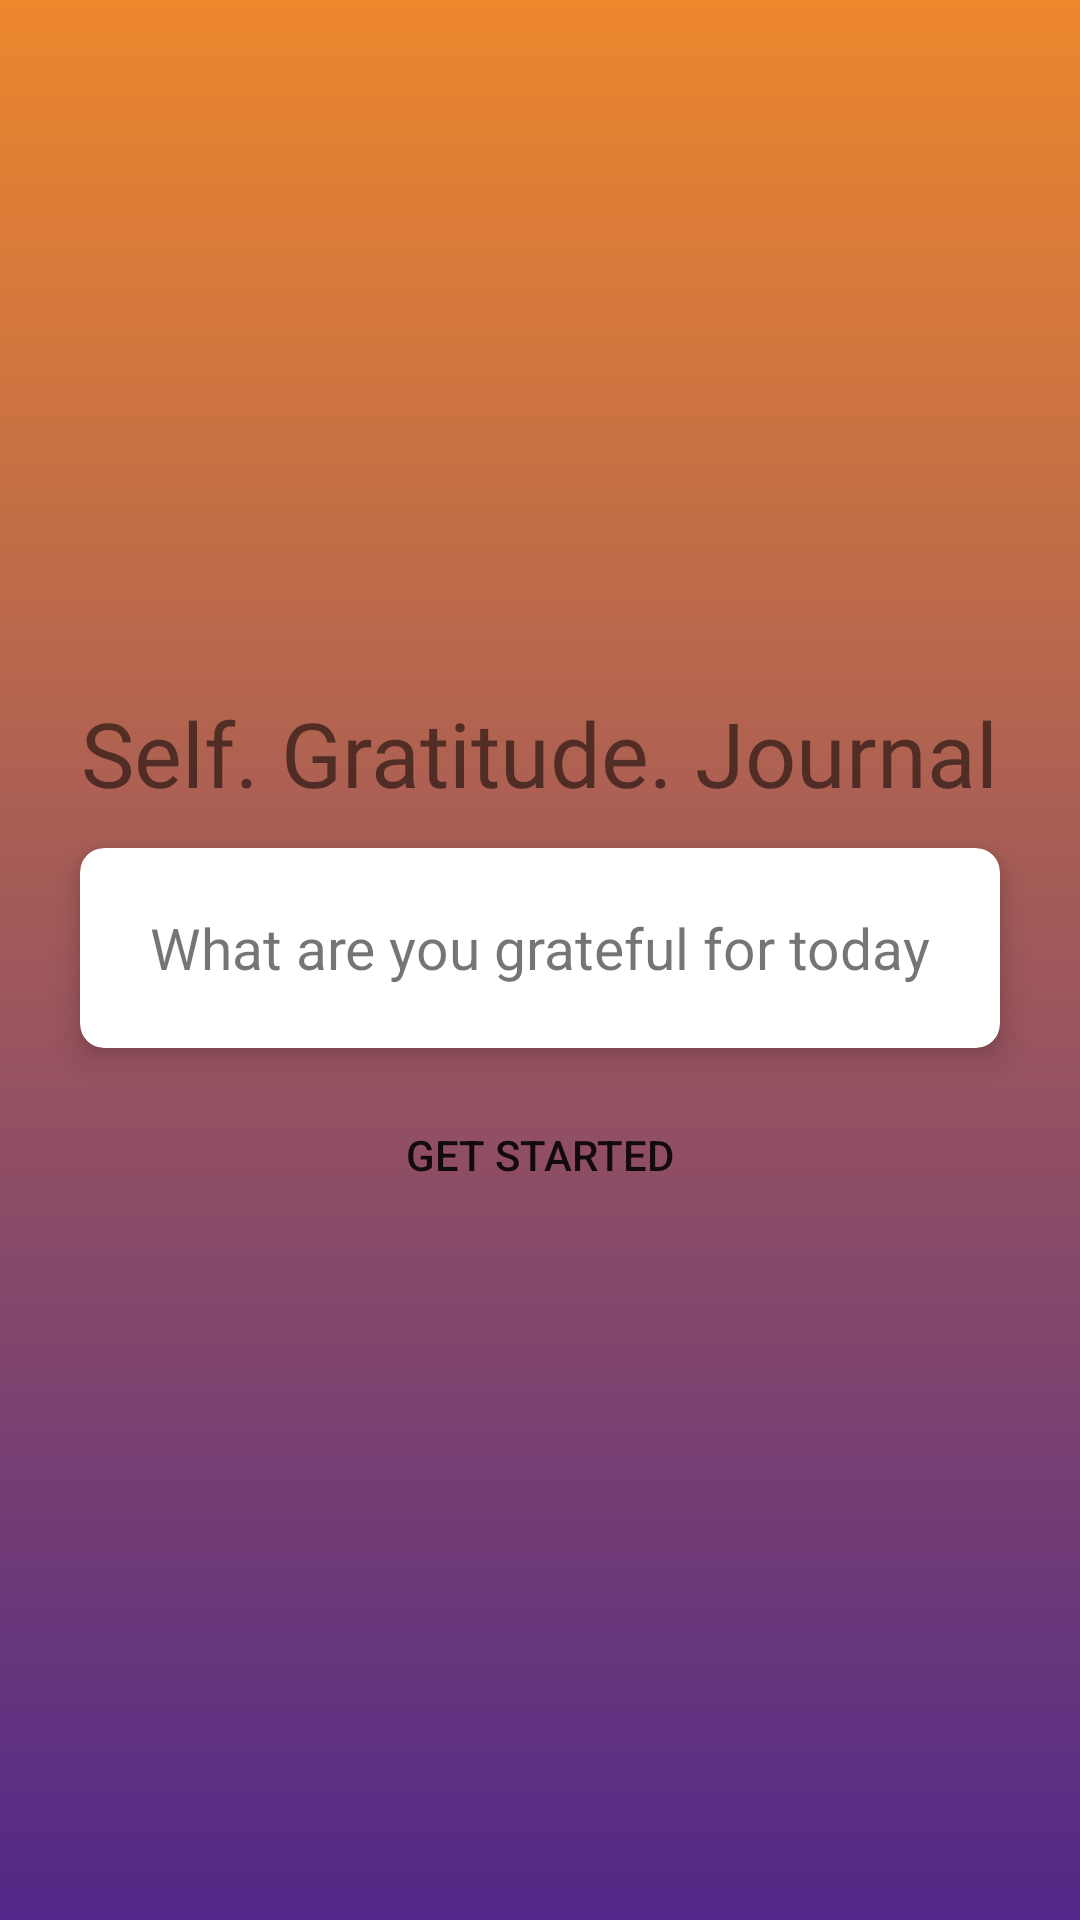

Here is an Android app screen rendered from its layout file. Give the layout XML and the strings, colors and styles it references.
<!-- AndroidManifest.xml: application theme Theme.UDM_19JournalFireStoreApp -->
<!-- res/layout/activity_main.xml -->
<?xml version="1.0" encoding="utf-8"?>
<layout xmlns:android="http://schemas.android.com/apk/res/android"
    xmlns:app="http://schemas.android.com/apk/res-auto"
    xmlns:tools="http://schemas.android.com/tools">

    <data>

    </data>

    <LinearLayout
        android:layout_width="match_parent"
        android:layout_height="match_parent"
        android:gravity="center"
        android:background="@drawable/gradient_bg"
        android:orientation="vertical"
        android:padding="18dp"
        tools:context=".Activities.MainActivity">

        <TextView
            android:id="@+id/txt_title"
            android:layout_width="wrap_content"
            android:layout_height="wrap_content"
            android:fontFamily="@font/roboto_bold"
            android:text="Self. Gratitude. Journal"
            android:textSize="30sp" />

        <RelativeLayout
            android:id="@+id/relativeLayout"
            android:layout_width="match_parent"
            android:layout_height="wrap_content"
            android:layout_gravity="center_horizontal">

            <androidx.cardview.widget.CardView
                android:layout_width="match_parent"
                android:layout_height="90dp"
                app:cardCornerRadius="8dp"
                app:cardElevation="6dp"
                app:cardUseCompatPadding="true">

                <TextView
                    android:id="@+id/txt_greatFul"
                    android:layout_width="wrap_content"
                    android:layout_height="wrap_content"
                    android:layout_gravity="center"
                    android:text="What are you grateful for today"
                    android:textSize="19sp" />

            </androidx.cardview.widget.CardView>

        </RelativeLayout>

        <Button
            android:layout_width="match_parent"
            android:layout_height="wrap_content"
            android:id="@+id/btn_start"
            android:text="Get Started"
            android:background="@android:color/transparent"/>



    </LinearLayout>
</layout>
<!-- resources referenced by this layout -->
<resources>
  <!-- drawable gradient_bg (drawable) -->
  <?xml version="1.0" encoding="utf-8"?>
  <shape xmlns:android="http://schemas.android.com/apk/res/android">
      <gradient
          android:angle="270"
          android:endColor="#512889"
          android:centerColor="#9F585B"
          android:startColor="#ED872D"/>
  </shape>
  <style name="Theme.UDM_19JournalFireStoreApp" parent="Theme.MaterialComponents.Light.DarkActionBar">
          
          <item name="colorPrimary">@color/purple_500</item>
          <item name="colorPrimaryVariant">@color/purple_700</item>
          <item name="colorOnPrimary">@color/white</item>
          
          <item name="colorSecondary">@color/teal_200</item>
          <item name="colorSecondaryVariant">@color/teal_700</item>
          <item name="colorOnSecondary">@color/black</item>
          
          <item name="android:statusBarColor" tools:targetApi="l">?attr/colorPrimaryVariant</item>
          
      </style>
  <color name="purple_500">#ED872D</color>
  <color name="purple_700">#ED872D</color>
  <color name="white">#FFFFFFFF</color>
  <color name="teal_200">#FF03DAC5</color>
  <color name="teal_700">#FF018786</color>
  <color name="black">#FF000000</color>
</resources>
